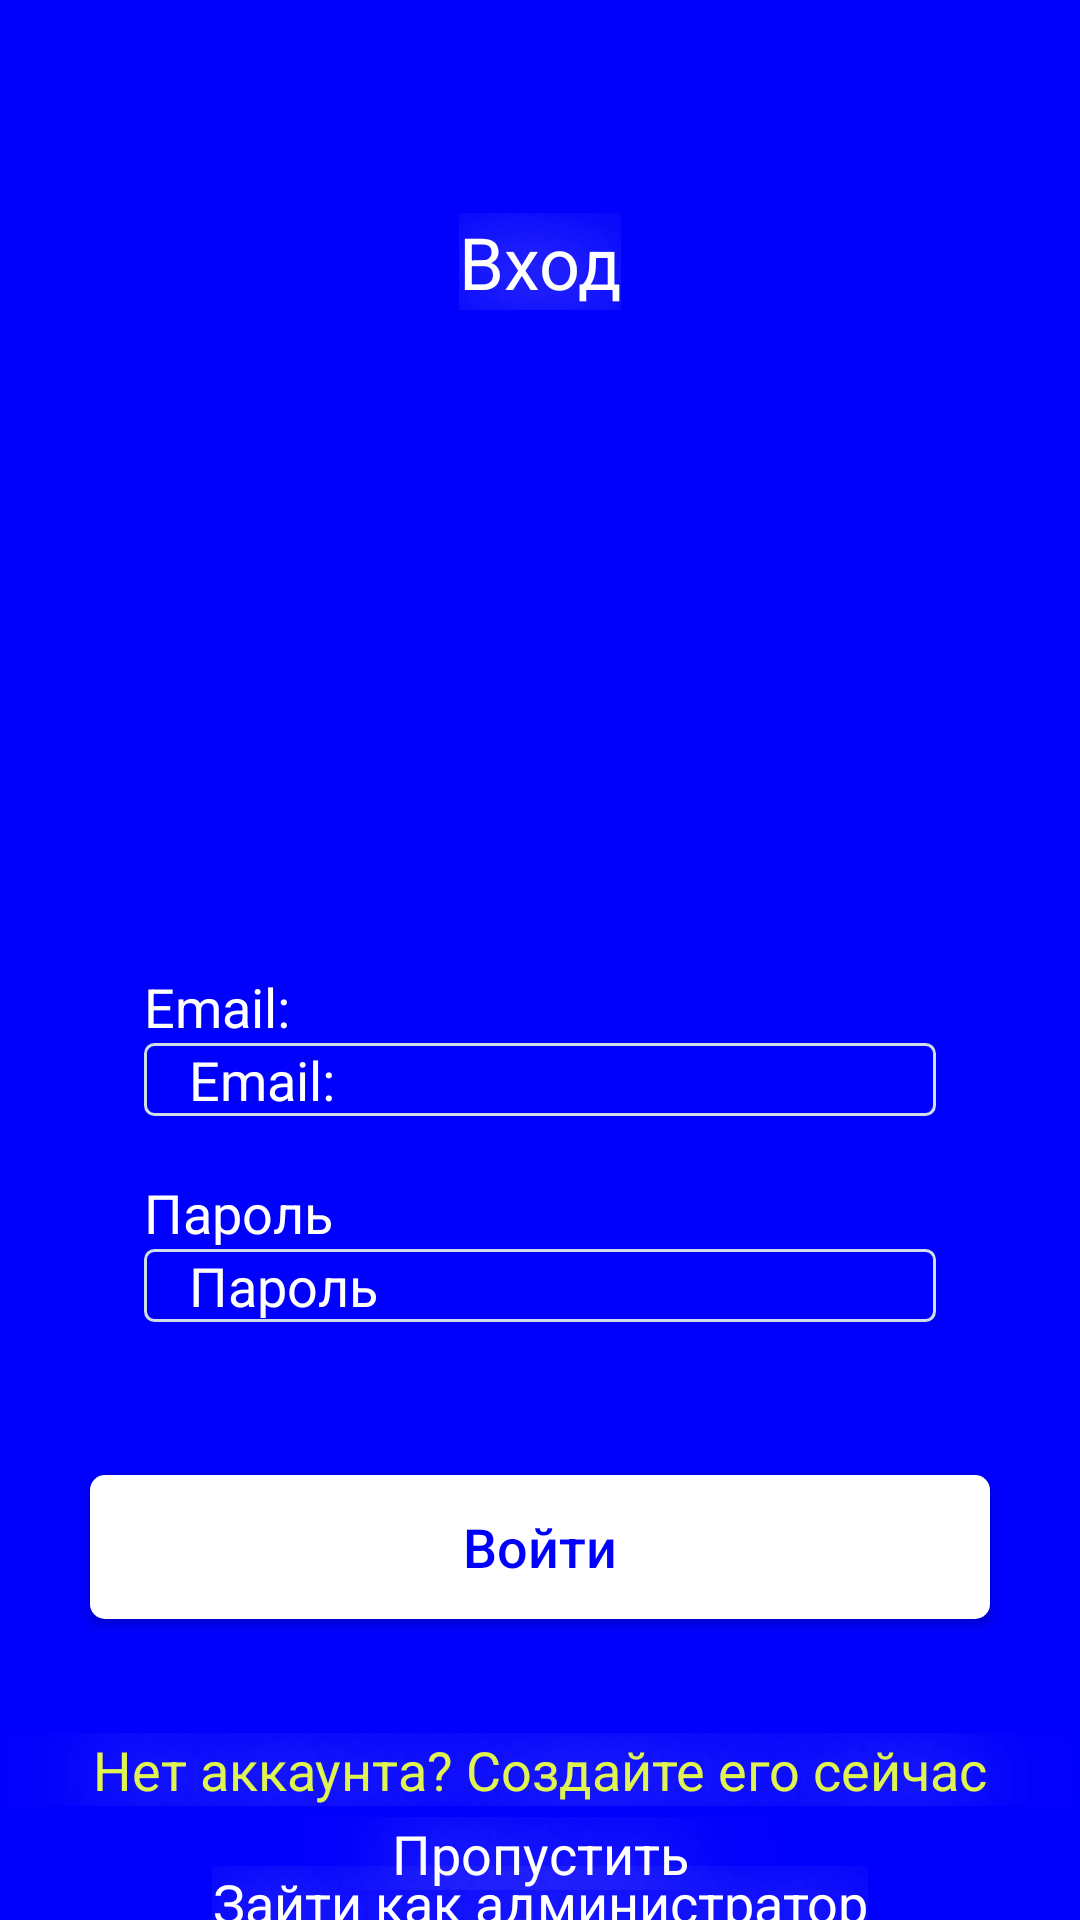

Layout XML and referenced resources for this Android screen:
<!-- AndroidManifest.xml: application theme Theme.AppCompat.DayNight.NoActionBar -->
<!-- res/layout/entry.xml -->
<?xml version="1.0" encoding="utf-8"?>
<RelativeLayout xmlns:android="http://schemas.android.com/apk/res/android"
    android:layout_width="match_parent"
    xmlns:tools="http://schemas.android.com/tools"
    xmlns:app="http://schemas.android.com/apk/res-auto"
    android:id="@+id/create_account"

    android:background="@color/backgroundColor"
    android:layout_height="match_parent">


    <TextView
        android:id="@+id/tvCreateAcc"
        android:layout_width="wrap_content"
        android:layout_height="wrap_content"
        android:layout_alignParentTop="true"
        android:layout_centerHorizontal="true"
        android:layout_marginTop="71dp"
        android:text="@string/entry"
        android:textAppearance="@style/text_entrance" />

    <LinearLayout
        android:id="@+id/input_data"
        android:layout_width="match_parent"
        android:layout_height="wrap_content"
        android:layout_below="@id/tvCreateAcc"
        android:layout_gravity="center"
        android:layout_marginStart="48sp"
        android:layout_marginTop="220dp"
        android:layout_marginEnd="48sp"

        android:orientation="vertical">



        <LinearLayout
            android:id="@+id/email"
            android:layout_width="match_parent"
            android:layout_height="wrap_content"

            android:layout_below="@+id/name"
            android:layout_marginBottom="20sp"
            android:orientation="vertical">


            <TextView

                android:layout_width="wrap_content"
                android:layout_height="wrap_content"
                android:textAppearance="@style/inputForm"
                android:textColorHint="#FFFFFF"
                android:text="@string/email" />

            <EditText
                android:layout_width="match_parent"
                android:layout_height="match_parent"
                android:hint="@string/email"
                android:paddingLeft="15dp"
                android:textColorHint="@color/white"
                android:background="@drawable/edit_text_style" />

        </LinearLayout>

        <LinearLayout
            android:layout_width="match_parent"
            android:layout_height="wrap_content"
            android:layout_below="@+id/email"
            android:layout_marginBottom="20sp"
            android:orientation="vertical">


            <TextView

                android:layout_width="wrap_content"
                android:layout_height="wrap_content"
                android:textAppearance="@style/inputForm"
                android:text="@string/pass" />

            <EditText
                android:layout_width="match_parent"
                android:layout_height="match_parent"
                android:hint="@string/pass"
                android:textColorHint="@color/white"
                android:paddingLeft="15dp"
                android:background="@drawable/edit_text_style" />

        </LinearLayout>

    </LinearLayout>

    <Button

        android:id="@+id/toCome"
        style="@style/buttonText"
        android:layout_width="match_parent"
        android:layout_height="wrap_content"
        android:layout_below="@+id/input_data"
        android:layout_gravity="center"
        android:layout_marginLeft="30sp"
        android:layout_marginTop="31dp"
        android:layout_marginRight="30sp"
        android:background="@drawable/my_button"
        android:text="@string/to_come"
        android:textAllCaps="false" />

    <TextView
        android:id="@+id/haveRegist"
        android:layout_width="match_parent"
        android:layout_height="wrap_content"
        android:layout_below="@+id/toCome"
        android:layout_marginTop="38sp"
        android:gravity="center"
        android:onClick="ClickText"
        android:text="@string/notHaveAcc"
        android:textAppearance="@style/next"
        android:textColor="@color/textColorBtn" />

    <TextView
        android:id="@+id/admin"
        android:layout_width="wrap_content"
        android:layout_height="wrap_content"

        android:layout_below="@+id/haveRegist"
        android:layout_centerHorizontal="true"

        android:layout_marginTop="20dp"
        android:gravity="center"
        android:onClick="ClickText"
        android:text="@string/login_as_administrator"
        android:textAppearance="@style/next" />

    <TextView
        android:id="@+id/skip"
        android:layout_width="match_parent"
        android:layout_height="wrap_content"
        android:layout_alignParentBottom="true"


        android:layout_centerHorizontal="true"
        android:layout_marginBottom="10dp"
        android:gravity="center"
        android:onClick="ClickText"
        android:text="Пропустить"
        android:textAppearance="@style/next" />

</RelativeLayout>
<!-- resources referenced by this layout -->
<resources>
  <color name="backgroundColor">#0001FC</color>
  <color name="textColorBtn">#DFF450</color>
  <color name="white">#FFFFFFFF</color>
  <!-- drawable edit_text_style (drawable) -->
  <?xml version="1.0" encoding="utf-8"?>
  <shape xmlns:android="http://schemas.android.com/apk/res/android">
      android:thickness="0dp"
      android:shape="rectangle">
      <stroke android:width="1dp"
          android:color="#D0DCE8"/>
      <corners android:radius="3sp" />
  
  </shape>
  <!-- drawable my_button (drawable) -->
  <?xml version="1.0" encoding="utf-8"?>
  <selector xmlns:android="http://schemas.android.com/apk/res/android">
      <item>
          <shape android:shape="rectangle">
              <stroke android:width="0dp" android:color="#000000" />
              <solid android:color="@color/white"/>
              <corners android:radius="5dp" />
          </shape>
      </item>
  </selector>
  <string name="email">Email:</string>
  <string name="entry">Вход</string>
  <string name="login_as_administrator">Зайти как администратор</string>
  <string name="notHaveAcc">Нет аккаунта? Создайте его сейчас</string>
  <string name="pass">Пароль</string>
  <string name="to_come">Войти</string>
  <style name="buttonText">
          <item name="android:textSize">18sp</item>
          <item name="android:textColor">#0001FC</item>
      </style>
  <style name="inputForm">
          <item name="android:textSize">18sp</item>
          <item name="android:textColor">#FFFFFF</item>
      </style>
  <style name="next">
          <item name="android:textSize">18sp</item>
          <item name="android:textColor">#FFFFFF</item>
          <item name="android:shadowColor">#FFFFFF</item>
          <item name="android:shadowDx">0</item>
          <item name="android:shadowDy">2</item>
          <item name="android:shadowRadius">80</item>
      </style>
  <style name="text_entrance">
          <item name="android:textSize">24sp</item>
          <item name="android:textColor">#FFFFFF</item>
          <item name="android:shadowColor">#FFFFFF</item>
          <item name="android:shadowDx">0</item>
          <item name="android:shadowDy">2</item>
          <item name="android:shadowRadius">80</item>
      </style>
</resources>
